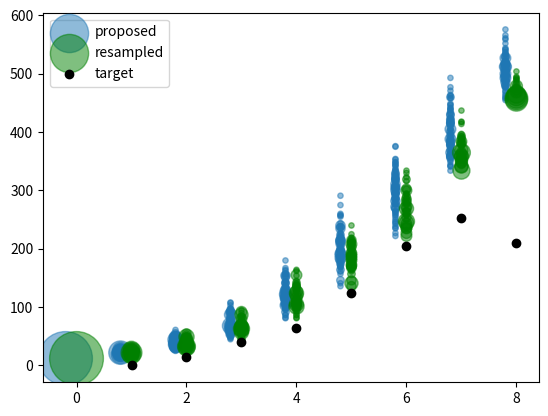
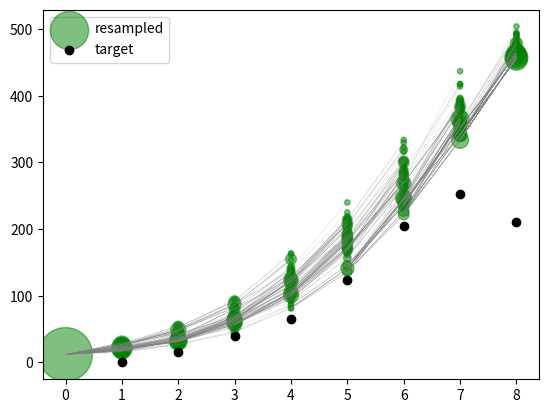

Source code (Python) for these figures, in order:
import numpy as np
import pandas as pd
from scipy.stats import truncnorm
import matplotlib.pyplot as plt

# Inputs
contact_rate = 1.0
recovery_rate = 0.1
total_pop = 1000
inf_init = 12
n_particles = 100
observations = [0, 15, 40, 65, 124, 204, 252, 210]

# Updating particles
def predict_states(particles, contact_rate, recovery_rate, total_pop):
    updated_particles = np.empty_like(particles)
    suscept, infect, recovered = particles[:, 0], particles[:, 1], particles[:, 2]
    new_infections = np.random.binomial(suscept, 1.0 - np.exp(-contact_rate * infect / total_pop))
    new_recoveries = np.random.binomial(infect, 1.0 - np.exp(-recovery_rate))
 
    updated_particles[:, 0] = suscept - new_infections
    updated_particles[:, 1] = infect + new_infections - new_recoveries
    updated_particles[:, 2] = recovered + new_recoveries
 
    return updated_particles

# Calculation of importance weights
target_sd = 50.0
def get_importance(p_vals, mean):
    zero_trunc_vals = -p_vals / target_sd
    target = np.repeat(mean, n_particles)
    return truncnorm.pdf(target, zero_trunc_vals, np.inf, loc=p_vals, scale=target_sd)

def get_counts_from_particles(particles):
    melted_df = pd.DataFrame(particles).melt(var_name="Columns", value_name="Values")
    return melted_df.groupby(["Columns", "Values"]).size().reset_index(name="Counts")

# Plot results for number of infectious from output array
def plot_particle_results(prop_particles, resamp_particles):
    prop_counts = get_counts_from_particles(prop_particles[:, 1, :])
    resamp_counts = get_counts_from_particles(resamp_particles[:, 1, :])
    results_plot = plt.scatter(prop_counts["Columns"] - 0.2, prop_counts["Values"], s=prop_counts["Counts"] * 15.0, alpha=0.5, label="proposed")
    plt.scatter(resamp_counts["Columns"], resamp_counts["Values"], s=resamp_counts["Counts"] * 15.0, alpha=0.5, label="resampled", color="g")
    plt.scatter(range(1, len(observations) + 1), observations, label="target", color="k")
    plt.legend()
    return results_plot

def get_links_from_pedigree(particles, pedigree):
    links = []
    for t in range(len(observations)):
        for dest, origin in enumerate(pedigree[:, t]):
            links.append([t, t + 1, particles[origin, 1, t], particles[dest, 1, t + 1]])
    return np.array(links)

def plot_links(particles, links, obs):
    resamp_counts = get_counts_from_particles(particles[:, 1, :])
    links_plot = plt.scatter(resamp_counts["Columns"], resamp_counts["Values"], s=resamp_counts["Counts"] * 15.0, alpha=0.5, label="resampled", color="g")
    for l in links:
        plt.plot(l[:2], l[2:], color="gray", linewidth=0.1, label=None)
    plt.scatter(range(1, len(obs) + 1), obs, label="target", color="k")
    plt.legend()
    return links_plot

# Initialise particles
particles = np.zeros([n_particles, 3, len(observations) + 1], dtype=int)
particles[:, 0, 0] = total_pop - inf_init  # Susceptible
particles[:, 1, 0] = inf_init  # Infectious
prop_particles = np.copy(particles)
pedigree = np.zeros([n_particles, len(observations)], dtype=int)

# Main loop
for o, obs in enumerate(observations):
    
    # Prediction
    proposed_particles = predict_states(particles[:, :, o], contact_rate, recovery_rate, total_pop)
    prop_particles[:, :, o + 1] = proposed_particles

    # Importance
    weights = get_importance(proposed_particles[:, 1], obs)
    norm_weights = weights / sum(weights)

    # Resampling
    indices = np.random.choice(n_particles, size=n_particles, p=norm_weights)
    pedigree[:, o] = indices
    resamp_particles = proposed_particles[indices]
    
    # Update
    particles[:, :, o + 1] = resamp_particles

plot_particle_results(prop_particles, particles)

links = get_links_from_pedigree(particles, pedigree)
plot_links(particles, links, observations)
